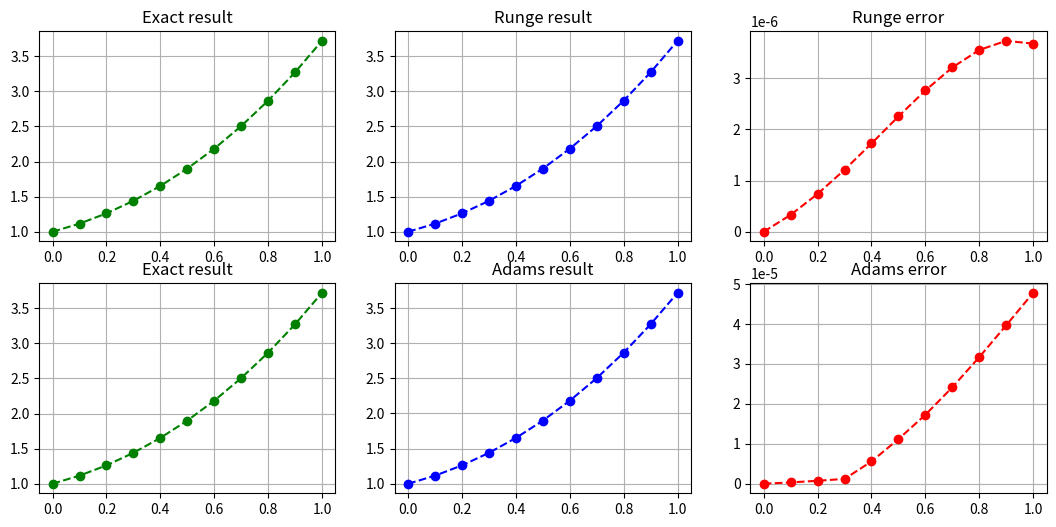

Reproduce this figure in Python.
import numpy as np
import matplotlib.pyplot as plt
 
def break_into_knots(lower_limit,high_limit, step):
    amount = int((high_limit - lower_limit) / step)
    amount += 1
    x = np.linspace(lower_limit, high_limit, num=amount)
    return x, amount

def runge_kutta(x,y0,h,n):
    y = np.zeros(n)
    y[0] = y0
    for i in range(n-1):
        k1 = h*f(x[i],y[i])
        k2 = h*f(x[i] + 1/2 *h, y[i] +1/2 *k1)
        k3 = h*f(x[i] + 1/2 *h, y[i] +1/2 *k2)
        k4 = h*f(x[i] + h, y[i] + k3)
        y[i+1] = y[i] + 1/6 * (k1 + 2*k2 + 2*k3 + k4)
    print("Runge kutta result: \n", x, "\n", y)
    return y

def adams_bashforth(x,y0,h,n):
    y = np.zeros(n)
    y[0:4] = runge_kutta(x,y0,h,4)
    for i in range(3, n-1):
        y[i+1] = y[i] + h/24 * (55* f(x[i],y[i]) - 59 * f(x[i-1],y[i-1]) + 37 * f(x[i-2],y[i-2])-9 * f(x[i-3],y[i-3]))
    print("Adams bushfort result: \n", x, "\n", y)
    return y

def exact_value(x,n):
    fx = lambda x: np.e**x + x**2
    y = np.zeros(n)
    for i in range(n):
        y[i] = fx(x[i])
    print("Exact result result: \n", x, "\n", y)
    return y

def create_plot(rows,cols):
    axs = plt.subplots(rows, cols, figsize=(13, 6))[1]
    for i in range(rows):
        for j in range(cols):
            axs[i,j].grid(True)

    axs[0, 0].plot(x, exact_result,'go--')
    axs[0, 0].set_title("Exact result")
    axs[0, 1].plot(x, runge_result,'bo--')
    axs[0, 1].set_title("Runge result")
    axs[0, 2].plot(x, runge_error_value,'ro--')
    axs[0, 2].set_title("Runge error")

    axs[1, 0].plot(x, exact_result,'go--')
    axs[1, 0].set_title("Exact result")
    axs[1, 1].plot(x, adams_result,'bo--')
    axs[1, 1].set_title("Adams result")
    axs[1, 2].plot(x,adams_error_value,'ro--')
    axs[1, 2].set_title("Adams error")
    plt.show()

if __name__ == '__main__':
    a = 0
    b = 1
    h = 0.1
    x0 = 0; y0 = 1
    f = lambda x,y : 2*x +(x**2)*(np.e**x) +(x**4) - x**2 + y*(1-x**2)
    x , n = (break_into_knots(a,b,h))
    runge_result = runge_kutta(x,y0,h,n)
    adams_result = adams_bashforth(x,y0,h,n)
    exact_result = exact_value(x,n)
    runge_error_value = np.abs(exact_result - runge_result)
    print("Runge error = \n",runge_error_value)
    adams_error_value = np.abs(exact_result - adams_result)
    print("Adams error = \n ", adams_error_value)
    create_plot(2,3)